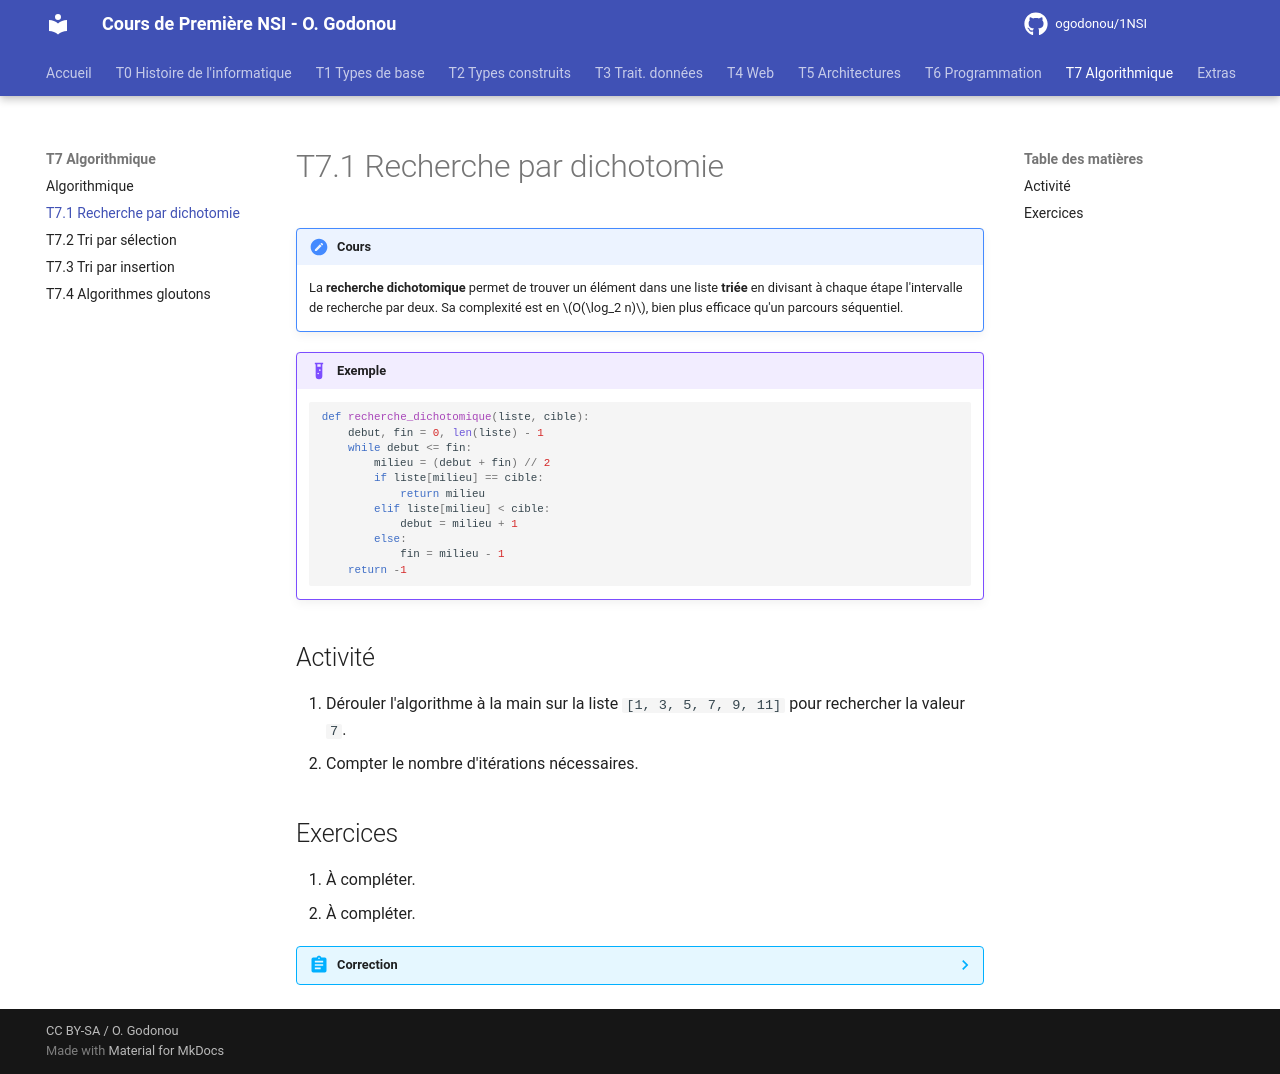

repository: OscarGomap/NSI1ere_OscarGODONOU · page: T07_Algorithmes/T7.1_Dichotomie/index.html · generator: mkdocs

# T7.1 Recherche par dichotomie

!!! note "Cours"
    La **recherche dichotomique** permet de trouver un élément dans une liste
    **triée** en divisant à chaque étape l'intervalle de recherche par deux.
    Sa complexité est en $O(\log_2 n)$, bien plus efficace qu'un parcours séquentiel.

!!! example "Exemple"
    ```python
    def recherche_dichotomique(liste, cible):
        debut, fin = 0, len(liste) - 1
        while debut <= fin:
            milieu = (debut + fin) // 2
            if liste[milieu] == cible:
                return milieu
            elif liste[milieu] < cible:
                debut = milieu + 1
            else:
                fin = milieu - 1
        return -1
    ```

## Activité

1. Dérouler l'algorithme à la main sur la liste `[1, 3, 5, 7, 9, 11]` pour
   rechercher la valeur `7`.
2. Compter le nombre d'itérations nécessaires.

## Exercices

1. À compléter.
2. À compléter.

??? abstract "Correction"
    À compléter.
